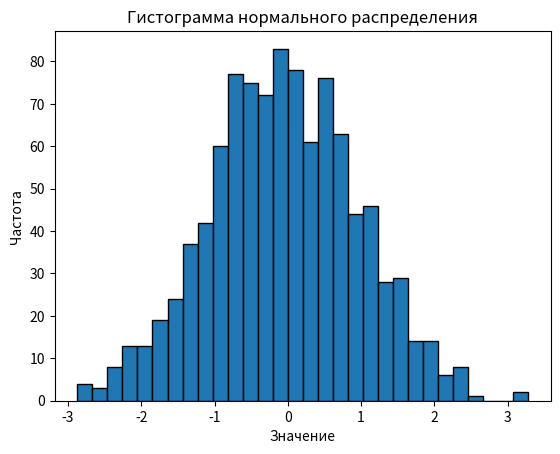

Here is the Python script that generated this plot:
import numpy as np
import matplotlib.pyplot as plt

# Параметры нормального распределения
mean = 0       # Среднее значение
std_dev = 1    # Стандартное отклонение
num_samples = 1000  # Количество образцов

# Генерация случайных чисел, распределенных по нормальному распределению
data = np.random.normal(mean, std_dev, num_samples)

# Построение гистограммы
plt.hist(data, bins=30, edgecolor='black')

# Добавление заголовков и меток осей
plt.title('Гистограмма нормального распределения')
plt.xlabel('Значение')
plt.ylabel('Частота')

# Показать гистограмму
plt.show()
